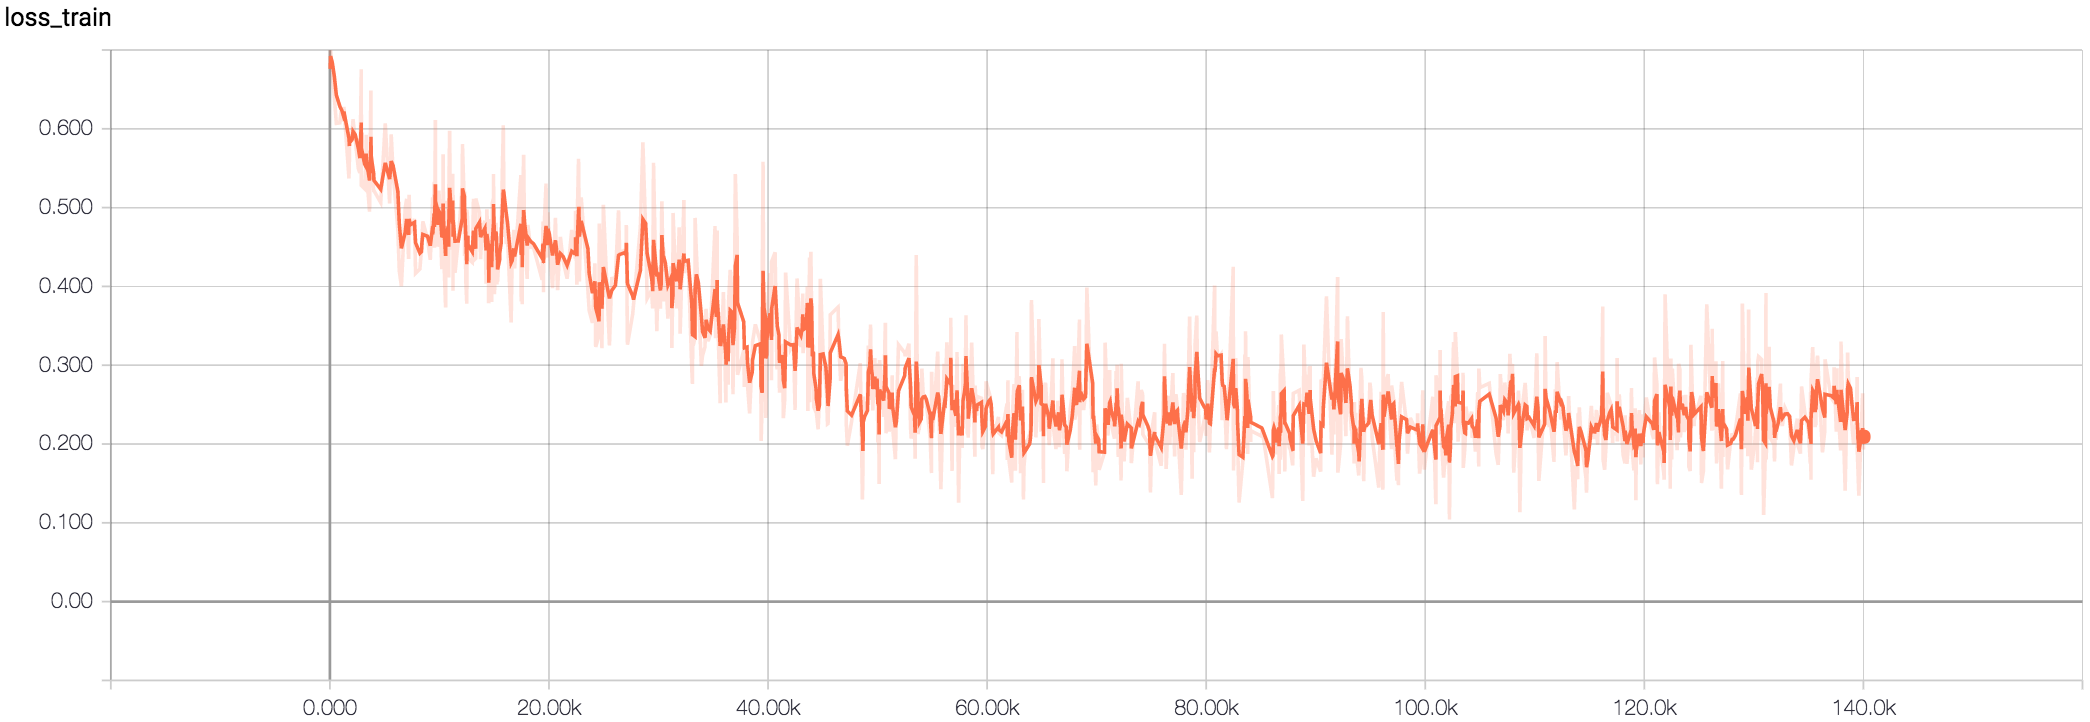

The table this chart was drawn from, first rows:
Wall time, Step, Value
1509540137, 24, 0.6761
1509540141, 56, 0.7013
1509540141, 59, 0.7015
1509540161, 215, 0.6722
1509540185, 402, 0.6407
1509540208, 588, 0.6069
1509540249, 904, 0.6076
1509540263, 1008, 0.6204
1509540273, 1090, 0.6203
1509540289, 1210, 0.6093
1509540297, 1279, 0.628
1509540356, 1742, 0.5369
1509540361, 1782, 0.5635
1509540362, 1785, 0.5884
1509540393, 2025, 0.5924
1509540404, 2111, 0.6124
1509540429, 2312, 0.5861
1509540465, 2594, 0.5497
1509540484, 2739, 0.5439
1509540500, 2865, 0.6756
1509540501, 2876, 0.5281
1509540539, 3172, 0.524
1509540552, 3274, 0.5486
1509540558, 3318, 0.5925
1509540558, 3319, 0.5491
1509540597, 3619, 0.4948
1509540613, 3743, 0.6486
1509540613, 3744, 0.585
1509540614, 3752, 0.6016
1509540616, 3768, 0.5305
1509540626, 3847, 0.5446
1509540645, 3999, 0.5216
1509540648, 4020, 0.5216
1509540727, 4640, 0.5064
1509540780, 5053, 0.6071
1509540832, 5455, 0.5054
1509540849, 5596, 0.593
1509540872, 5773, 0.5442
1509540928, 6205, 0.4717
1509540944, 6333, 0.42
1509540969, 6527, 0.4003
1509541013, 6875, 0.4993
1509541030, 7009, 0.5111
1509541052, 7183, 0.4347
1509541059, 7229, 0.5162
1509541074, 7349, 0.4673
1509541121, 7719, 0.4856
1509541134, 7820, 0.4167
1509541185, 8218, 0.4222
1509541203, 8358, 0.4472
1509541207, 8390, 0.462
1509541207, 8397, 0.4601
1509541219, 8485, 0.4826
1509541274, 8910, 0.4603
1509541306, 9165, 0.4337
1509541334, 9384, 0.5131
1509541334, 9388, 0.4509
1509541352, 9523, 0.5327
1509541354, 9542, 0.4491
1509541366, 9633, 0.611
... 940 more rows
